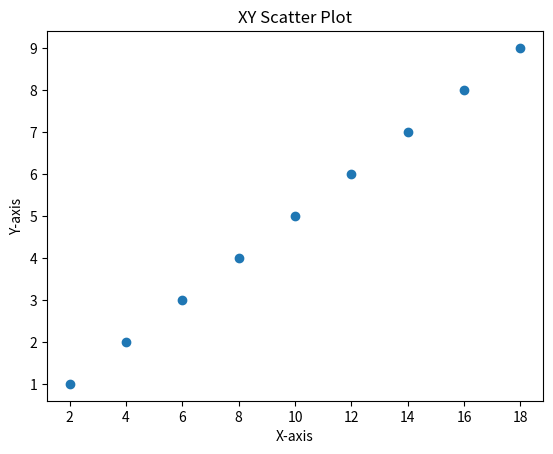

Write the Python code that produced this figure.
import matplotlib.pyplot as plt

# Sample data
x = [2, 4, 6, 8, 10, 12, 14, 16, 18]
y = [1, 2, 3, 4, 5, 6, 7, 8, 9]

# Create scatter plot
plt.scatter(x, y)

# Add title and labels
plt.title('XY Scatter Plot')
plt.xlabel('X-axis')
plt.ylabel('Y-axis')

# Show plot
plt.show()